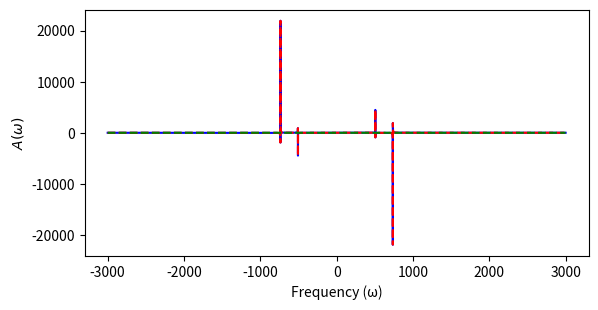
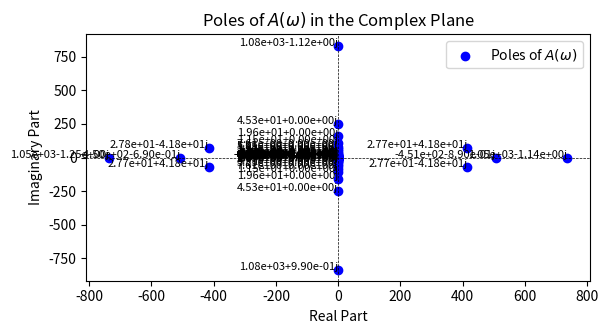

These charts were generated, in order, by the following Python code:
#!/usr/bin/env python3
import numpy as np
import sys
import matplotlib.pyplot as plt
from scipy.linalg import eig

# This file contains the coefficients for the poles of the bath correlation function

data=[[1,-0.007050248,0.002482056,188.7752364,-164.9169644],
[2,0.102762949,0.116652539,114.5230822,-130.046728],
[3,0.581303135,-0.644477046,69.37948966,-100.2912245],
[4,-1.455575575,-1.650266045,40.55914002,-74.97480723],
[5,-2.988444895,1.187910091,22.52508418,-54.17566836],
[6,-0.622081237,3.115931332,11.81278425,-37.82551602],
[7,1.30388447,2.013121889,5.852688004,-25.57526889],
[8,1.382279145,0.625686611,2.752595646,-16.83290689],
[9,0.8611309,0.016022,1.241895418,-10.8518732],
[10,0.443366368,-0.118339778,0.548086947,-6.885813753],
[11,0.212002544,-0.101557778,0.243348806,-4.31568345],
[12,0.09893136,-0.063028266,0.113960488,-2.680510104],
[13,0.046158834,-0.034415289,0.059450913,-1.654822486],
[14,0.021773639,-0.017637193,0.033910866,-1.017022414],
[15,0.010348793,-0.008760985,0.019524006,-0.62200475],
[16,0.004904562,-0.004276533,0.010782038,-0.378232958],
[17,0.002297321,-0.002058266,0.005782001,-0.228876357],
[18,0.001065577,-0.00097944,0.003293429,-0.138297459],
[19,0.00049681,-0.000464088,0.002202629,-0.083659132],
[20,0.000235641,-0.000219394,0.001675626,-0.050533949],
[21,0.000112977,-0.000102543,0.001268055,-0.03029634],
[22,5.37E-05,-4.70E-05,0.000861682,-0.017943686],
[23,2.49E-05,-2.12E-05,0.000496313,-0.010482398],
[24,1.12E-05,-9.49E-06,0.000227853,-0.006041449],
[25,4.85E-06,-4.23E-06,6.86E-05,-0.003437852],
[26,2.05E-06,-1.89E-06,-9.00E-06,-0.001928643],
[27,8.36E-07,-8.31E-07,-3.82E-05,-0.001060056],
[28,3.24E-07,-3.56E-07,-4.17E-05,-0.000568788],
[29,1.21E-07,-1.49E-07,-3.41E-05,-0.000297603],
[30,4.48E-08,-6.28E-08,-2.43E-05,-0.000147216],
[31,1.62E-08,-2.71E-08,-1.54E-05,-5.76E-05]]
# Convert data to numpy array
data = np.array(data)
# Extract columns
K = data.shape[0]  # Number of poles
K = 29 # Number of poles
n = data[:K, 0].astype(int)  # Pole number
eta = data[:K, 1] + 1.j* data[:K,2]            # Coefficient residue
xi = data[:K, 3] + 1.j* data[:K,4]             # Pole frequency

# define S(omega) and the functions S_plus and S_minus
def S(omega):
    return np.sum(eta[:,np.newaxis] / (omega[np.newaxis,:] - xi[:,np.newaxis]), axis=0) + np.sum(eta[:,np.newaxis].conj() / (omega[np.newaxis,:] - xi[:,np.newaxis].conj()), axis=0)
def S_plus(omega): return S(omega) + S(-omega)
def S_minus(omega): return S(omega) - S(-omega)
def A(omega): return S_plus(omega) / S_minus(omega)

### Calculate the poles and residues of A(ω) = S⁺(ω)/S⁻(ω) using the generalized eigenvalue problem ###
# Make the x_ks, z_ks, f_ks arrays for the pole and residue calculation
x_ks = np.zeros(4*K, dtype=complex)
z_ks = np.zeros(4*K, dtype=complex)
f_ks = np.zeros(4*K, dtype=complex)
for ii in range(K):
    idx=4*ii
    x_ks[idx] = eta[ii]; x_ks[idx+1] = eta[ii]; x_ks[idx+2] = eta[ii].conj(); x_ks[idx+3] = eta[ii].conj()
    z_ks[idx] = xi[ii]; z_ks[idx+1] = -xi[ii]; z_ks[idx+2] = xi[ii].conj(); z_ks[idx+3] = -xi[ii].conj()
    f_ks[idx] = 1; f_ks[idx+1] = -1; f_ks[idx+2] = 1; f_ks[idx+3] = -1
# make the E and B matrices
E=np.zeros((4*K+1,4*K+1), dtype=complex)
B=np.eye(4*K+1, dtype=complex); B[0,0]=0
E[0,1:]=x_ks
E[1:,0]=1
E[1:,1:]=np.diag(z_ks)
# Solve the generalized eigenvalue problem
A_poles, _ = eig(E, B)
A_poles = A_poles[~np.isinf(A_poles)]  # remove infs if any
# round the poles to remove numerical noise
A_poles = np.round(A_poles, decimals=10)
# remove the non pure imaginary poles (numerical noise)
# A_poles = A_poles[np.abs(A_poles.real) < 1e-0]

# Calculate the residues using contour integration trick
A_res = np.zeros_like(A_poles, dtype=complex)  # residues of A(ω)
for k in range(len(A_poles)):
    dz = 1e-5 * np.exp(2j * np.pi * np.arange(40) / 40)  # small circle around each pole
    z_plus_dz = A_poles[k] + dz
    vals = A(z_plus_dz)
    A_res[k] = np.dot(vals, dz) / 40  # trapezoidal integration (approx.)
#remove residues that are too small (numerical noise)
A_res = A_res[np.abs(A_res) > 1e-5]
A_poles = A_poles[np.abs(A_res) > 1e-5]

# Define a function that recalculates A(ω) from the poles and residues
def A_from_poles(omega):
    return np.sum(A_res[:,np.newaxis] / (omega[np.newaxis,:]- A_poles[:,np.newaxis]), axis=0)


if(1):
    # Plot the fit of Aw from poles vs Aw from S(ω)
    fig, ax = plt.subplots(1, 1, figsize=(6.5, 3.2))  # width, height in inches
    # Set font size to match LaTeX \normalsize (about 10pt) 
    plt.rcParams.update({'font.size': 10})
    omega = np.linspace(-3000, 3000, 10000)  # Frequency range
    ax.plot(omega, A(omega).real, label=r'$A(\omega)$ from $S(\omega)$', color='blue', linestyle='-')
    ax.plot(omega, A_from_poles(omega).real, label=r'$A(\omega)$ from poles', color='red', linestyle='--')
    ax.plot(omega, A_from_poles(omega).imag, label=r'$A(\omega)$ from poles', color='green', linestyle='--')
    ax.set_xlabel('Frequency (ω)')
    ax.set_ylabel(r'$A(\omega)$')


# plot the poles of A(W)
if(1):
    fig, ax = plt.subplots(1, 1, figsize=(6.5, 3.2))  # width, height in inches
    plt.rcParams.update({'font.size': 10})
    ax.scatter(A_poles.real, A_poles.imag, color='blue', marker='o', label='Poles of $A(\omega)$')
    ax.axhline(0, color='black', linewidth=0.5, linestyle='--')
    ax.axvline(0, color='black', linewidth=0.5, linestyle='--')
    ax.set_xlabel('Real Part')
    ax.set_ylabel('Imaginary Part')
    ax.set_title('Poles of $A(\\omega)$ in the Complex Plane')
    # label each pole with its residue
    for i in range(len(A_poles)):
        ax.text(A_poles[i].real, A_poles[i].imag, f'{np.round(A_res[i],2):.2e}', fontsize=8, ha='right')
    ax.legend()


if(0):
    # plot S(w)
    fig, ax = plt.subplots(1, 1, figsize=(6.5, 3.2))  # width, height in inches
    omega = np.linspace(-300, 300, 10000)  # Frequency range
    ax.plot(omega, S(omega).real, label=r'$S(\omega)$', color='blue', linestyle='-')
    ax.plot(omega, S(omega).imag, label=r'$S(\omega)$', color='red', linestyle='--')
    ax.set_xlabel('Frequency (ω)')
    ax.set_ylabel(r'$S(\omega)$')


plt.show()
sys.exit()
